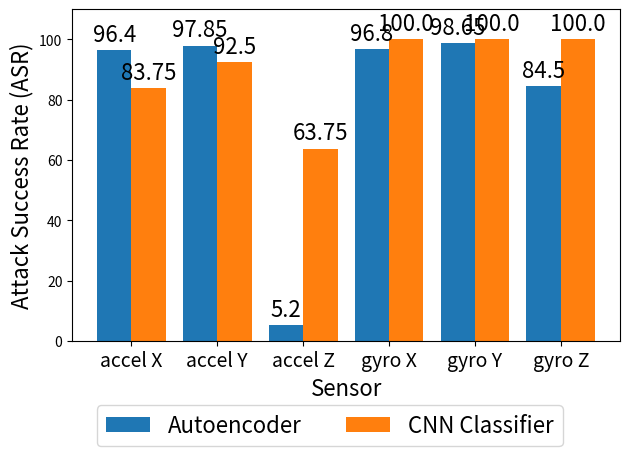

Source code (Python):
import matplotlib.pyplot as plt

# Sample data: 2 values for 6 items
items = ['accel X', 'accel Y', 'accel Z', 'gyro X', 'gyro Y', 'gyro Z']
value1 = [96.40, 97.85, 5.2, 96.8, 98.65, 84.5]
value2 = [83.75, 92.5, 63.75, 100, 100, 100]

# Define the width of the bars
bar_width = 0.4

# Define the x-axis positions for the bars
x = range(len(items))

# Create the first set of bars
bar1 = plt.bar(x, value1, width=bar_width, label='Autoencoder', align='center')

# Create the second set of bars shifted to the right
bar2 = plt.bar([i + bar_width for i in x], value2, width=bar_width, label='CNN Classifier', align='center')

# Set labels for the x-axis and y-axis
plt.xlabel('Sensor', fontsize=16)
plt.ylabel('Attack Success Rate (ASR)', fontsize=16)

# Set the x-axis ticks and labels
plt.xticks([i + bar_width / 2 for i in x], items,  fontsize=14)

# Add values at the top of each bar
for bar in bar1 + bar2:
    height = bar.get_height()
    plt.annotate(f'{height}', xy=(bar.get_x() + bar.get_width() / 2, height), xytext=(0, 3), textcoords='offset points', ha='center', va='bottom',  fontsize=16)

plt.ylim(0, max(max(value1), max(value2)) + 10)

# Move the legend outside the chart
# plt.legend(loc='lower center')
# Add a legend
# plt.legend(bbox_to_anchor =(0.75, 1.15), ncol = 2)
plt.legend(bbox_to_anchor =(0.47,-0.35), loc='lower center', ncol=2,  fontsize=16)
plt.tight_layout()
# Show the plot
plt.show()
